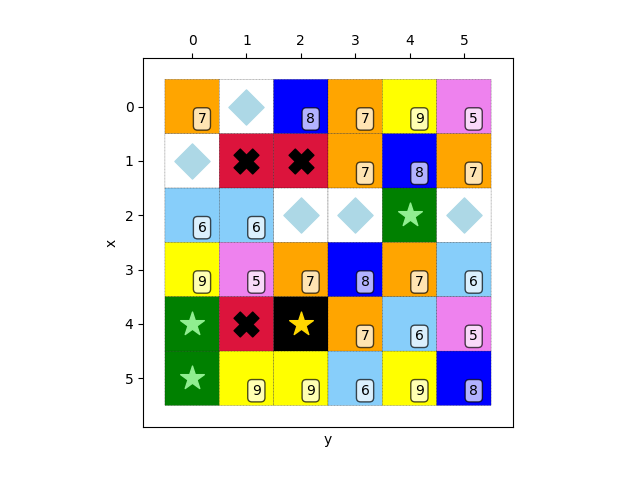

The file beside this chart, header and first rows:
7, 4, 8, 7, 9, 5
4, 2, 2, 7, 8, 7
6, 6, 4, 4, 0, 4
9, 5, 7, 8, 7, 6
0, 2, 1, 7, 6, 5
0, 9, 9, 6, 9, 8
